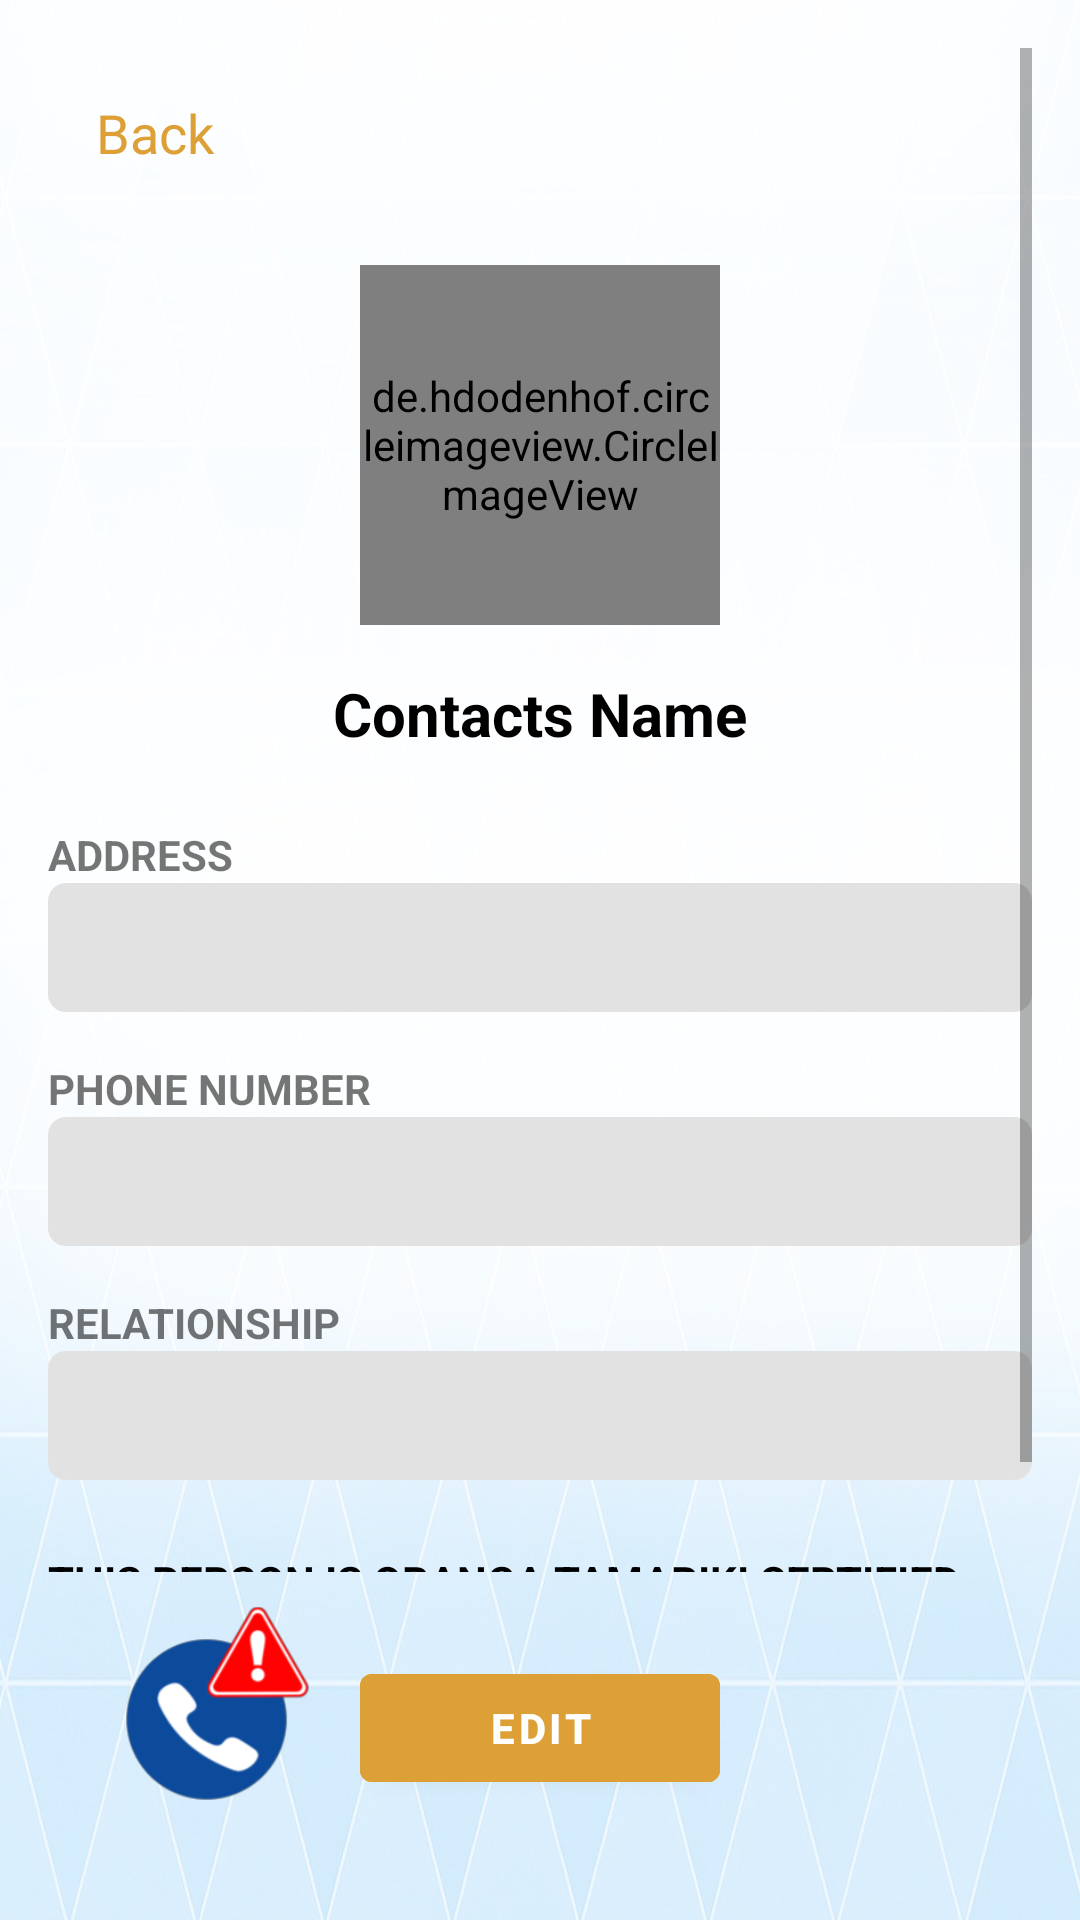

The Android layout XML behind this screen, and the referenced resources:
<!-- AndroidManifest.xml: application theme Theme.QuickResponseApp -->
<!-- res/layout/fragment_contact_details.xml -->
<?xml version="1.0" encoding="utf-8"?>
<androidx.coordinatorlayout.widget.CoordinatorLayout xmlns:android="http://schemas.android.com/apk/res/android"
    xmlns:app="http://schemas.android.com/apk/res-auto"
    xmlns:tools="http://schemas.android.com/tools"
    android:layout_width="match_parent"
    android:layout_height="match_parent"
    android:background="@drawable/backgroundphoto"
    android:padding="16dp"
    tools:context="com.example.quickresponseapp.contacts.ContactDetailsFragment">


    
    <ScrollView
        android:layout_width="match_parent"
        android:layout_height="match_parent"
        android:layout_gravity="top"
        android:layout_marginBottom="100dp">

        <LinearLayout
            android:layout_width="match_parent"
            android:layout_height="wrap_content"
            android:gravity="center_horizontal"
            android:orientation="vertical">

            
            <TextView
                android:id="@+id/back_button"
                android:layout_width="wrap_content"
                android:layout_height="wrap_content"
                android:layout_gravity="top|start"
                android:layout_margin="16dp"
                android:clickable="true"
                android:drawablePadding="8dp"
                android:focusable="true"
                android:text="@string/back"
                android:textColor="#dda036"
                android:textSize="18sp" />


            
            <de.hdodenhof.circleimageview.CircleImageView
                android:id="@+id/contactImageView"
                android:layout_width="120dp"
                android:layout_height="120dp"
                android:src="@drawable/kaurihead"
                app:civ_border_width="3dp"
                app:civ_border_color="@color/mustard"
                android:layout_gravity="center"
                android:layout_marginTop="16dp"/>

            
            <TextView
                android:id="@+id/contact_name"
                android:layout_width="wrap_content"
                android:layout_height="wrap_content"
                android:layout_marginTop="16dp"
                android:text="Contacts Name"
                android:textColor="@color/black"
                android:textSize="20sp"
                android:textStyle="bold" />

            
            <TextView
                android:layout_width="match_parent"
                android:layout_height="wrap_content"
                android:layout_marginTop="24dp"
                android:text="@string/text_address"
                android:textStyle="bold" />

            <TextView
                android:id="@+id/contact_address"
                android:layout_width="match_parent"
                android:layout_height="wrap_content"
                android:background="@drawable/edit_text_bg"
                android:padding="12dp"
                tools:text="123 Example Street" />

            
            <TextView
                android:layout_width="match_parent"
                android:layout_height="wrap_content"
                android:layout_marginTop="16dp"
                android:text="@string/hint_phone_number"
                android:textStyle="bold" />

            <TextView
                android:id="@+id/contact_phone"
                android:layout_width="match_parent"
                android:layout_height="wrap_content"
                android:background="@drawable/edit_text_bg"
                android:padding="12dp"
                tools:text="022 123 4567" />

            
            <TextView
                android:layout_width="match_parent"
                android:layout_height="wrap_content"
                android:layout_marginTop="16dp"
                android:text="@string/hint_relationship"
                android:textStyle="bold" />

            <TextView
                android:id="@+id/contact_relation"
                android:layout_width="match_parent"
                android:layout_height="wrap_content"
                android:background="@drawable/edit_text_bg"
                android:padding="12dp"
                tools:text="Social Worker" />

            
            <TextView
                android:id="@+id/text_oranga"
                android:layout_width="match_parent"
                android:layout_height="wrap_content"
                android:layout_marginTop="24dp"
                android:text="@string/text_oranga_certified"
                android:textColor="@color/black"
                android:textStyle="bold" />

            <TextView
                android:id="@+id/text_default"
                android:layout_width="match_parent"
                android:layout_height="wrap_content"
                android:layout_marginTop="8dp"
                android:text="@string/text_default_contact"
                android:textColor="@color/black"
                android:textStyle="bold" />
        </LinearLayout>
    </ScrollView>

    
    <ImageButton
        android:id="@+id/emergency_button"
        android:layout_width="65dp"
        android:layout_height="65dp"
        android:layout_gravity="bottom|start"
        android:layout_margin="24dp"
        android:background="@null"
        android:scaleType="fitCenter"
        android:src="@drawable/emergencybutton" />

    
    <Button
        android:id="@+id/button_edit"
        android:layout_width="120dp"
        android:layout_height="wrap_content"
        android:layout_gravity="bottom|center_horizontal"
        android:layout_marginBottom="24dp"
        android:backgroundTint="@color/mustard"
        android:text="@string/text_edit"
        android:textColor="@android:color/white"
        android:textStyle="bold" />

</androidx.coordinatorlayout.widget.CoordinatorLayout>
<!-- resources referenced by this layout -->
<resources>
  <color name="black">#FF000000</color>
  <color name="mustard">#DDA036</color>
  <!-- drawable backgroundphoto: png bitmap (drawable, 485983 bytes) -->
  <!-- drawable edit_text_bg (drawable) -->
  <?xml version="1.0" encoding="utf-8"?>
  <shape xmlns:android="http://schemas.android.com/apk/res/android"
      android:shape="rectangle">
      <solid android:color="@color/LightGrey" />
      <corners android:radius="6dp" />
  </shape>
  <!-- drawable emergencybutton: png bitmap (drawable, 15173 bytes) -->
  <!-- drawable kaurihead: png bitmap (drawable, 1021173 bytes) -->
  <string name="back">Back</string>
  <string name="hint_phone_number">PHONE NUMBER</string>
  <string name="hint_relationship">RELATIONSHIP</string>
  <string name="text_address">ADDRESS</string>
  <string name="text_default_contact">THIS PERSON IS THE DEFAULT CONTACT</string>
  <string name="text_edit">EDIT</string>
  <string name="text_oranga_certified">THIS PERSON IS ORANGA TAMARIKI CERTIFIED</string>
  <style name="Theme.QuickResponseApp" parent="Theme.MaterialComponents.DayNight.NoActionBar">
          
          <item name="windowActionBar">false</item>
          <item name="windowNoTitle">true</item>
  
          
          <item name="colorPrimary">@color/purple_500</item>
          <item name="colorPrimaryVariant">@color/purple_700</item>
          <item name="colorOnPrimary">@color/white</item>
  
          <item name="colorSecondary">@color/teal_200</item>
          <item name="colorSecondaryVariant">@color/teal_700</item>
          <item name="colorOnSecondary">@color/black</item>
  
          
          <item name="android:statusBarColor">?attr/colorPrimaryVariant</item>
  
          
          <item name="navigationViewStyle">@style/NavigationViewStyle</item>
      </style>
  <color name="LightGrey">#E3E2E2</color>
  <color name="purple_500">#FF6200EE</color>
  <color name="purple_700">#FF3700B3</color>
  <color name="white">#FFFFFFFF</color>
  <color name="teal_200">#FF03DAC5</color>
  <color name="teal_700">#FF018786</color>
  <style name="NavigationViewStyle" parent="Widget.MaterialComponents.NavigationView">
          <item name="android:paddingStart">0dp</item>
          <item name="android:paddingEnd">0dp</item>
      </style>
</resources>
